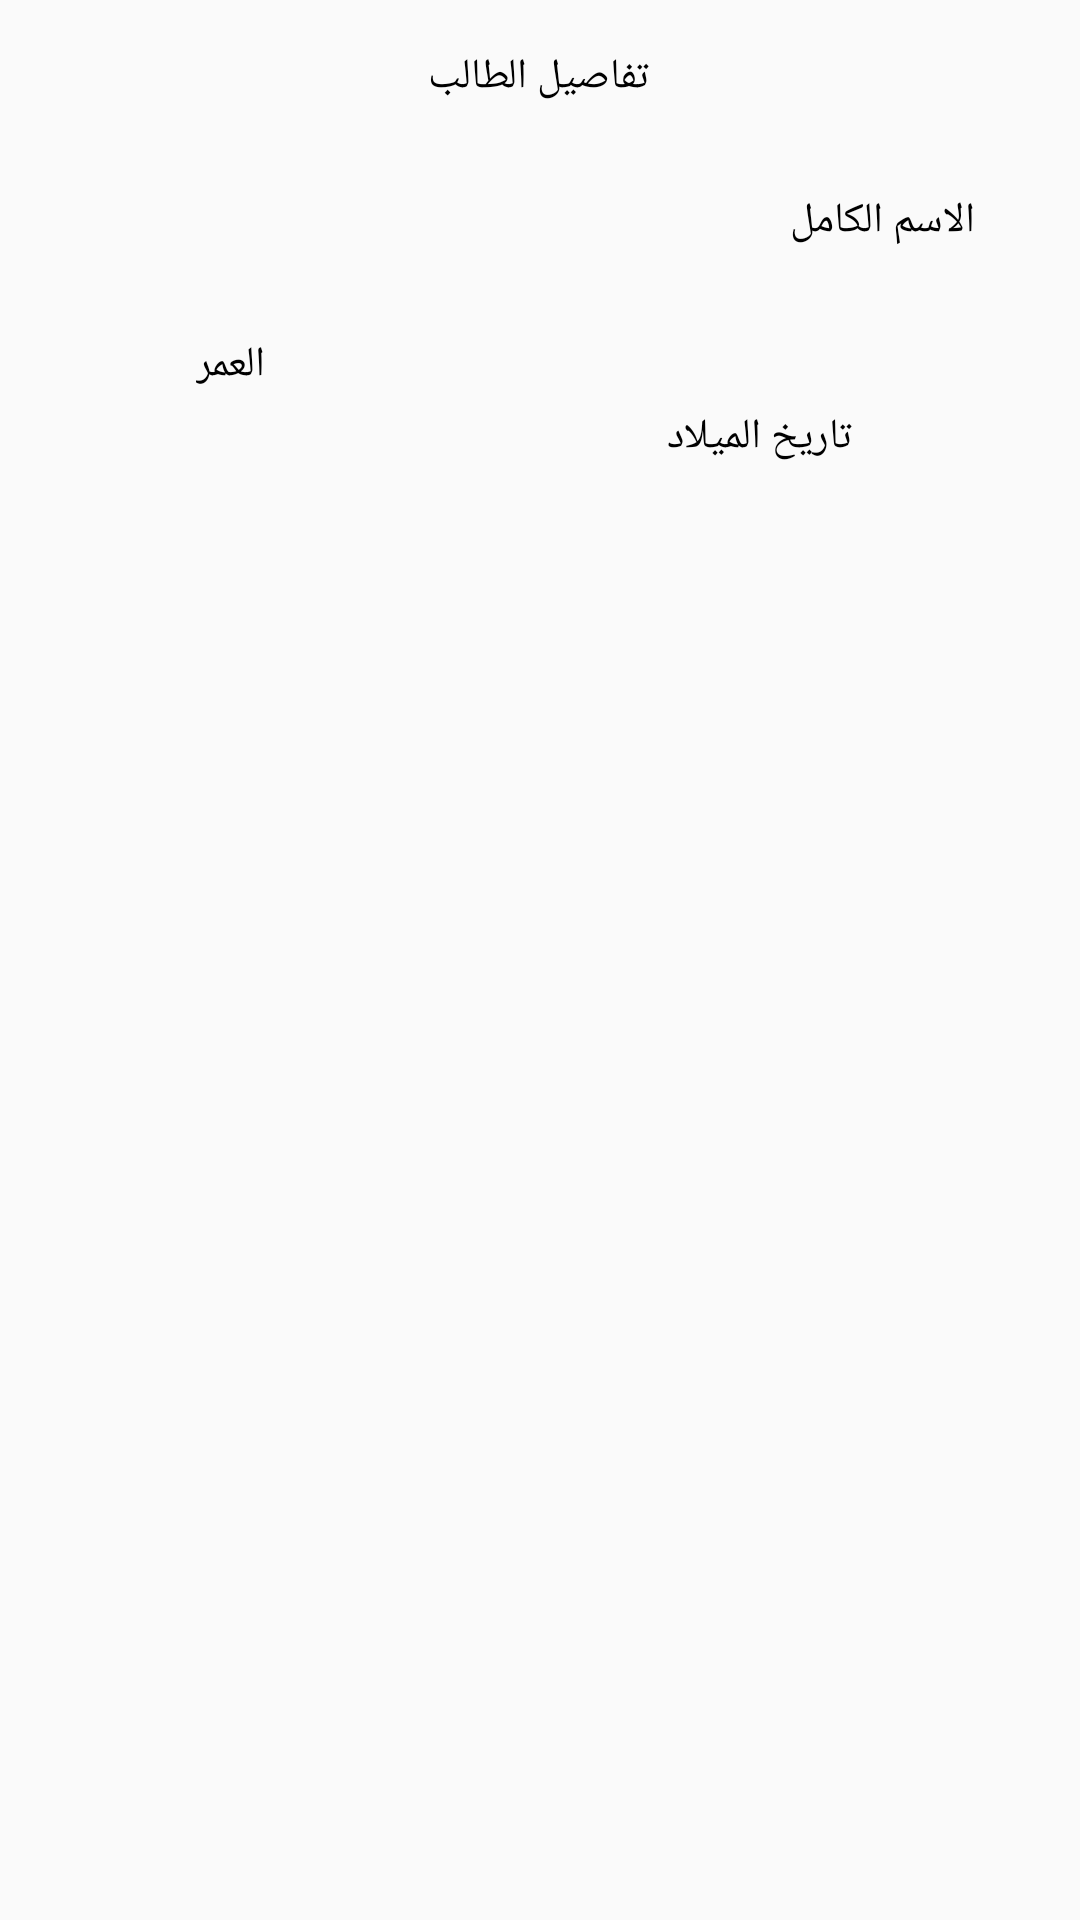

Produce the Android XML layout that renders to this screen, including the resource entries it uses.
<!-- AndroidManifest.xml: application theme Theme.ProjectAndroid -->
<!-- res/layout/activity_detaies_student.xml -->
<?xml version="1.0" encoding="utf-8"?>
<androidx.constraintlayout.widget.ConstraintLayout xmlns:android="http://schemas.android.com/apk/res/android"
    xmlns:app="http://schemas.android.com/apk/res-auto"
    xmlns:tools="http://schemas.android.com/tools"
    android:layout_width="match_parent"
    android:layout_height="match_parent"
    tools:context=".Detaies_Student">

    <TextView
        android:id="@+id/textViewName"
        android:layout_width="wrap_content"
        android:layout_height="wrap_content"
        android:layout_marginTop="64dp"
        android:text="الاسم الكامل"
        android:textColor="@color/black"
        android:textSize="@dimen/_10ssp"
        app:layout_constraintEnd_toEndOf="parent"
        app:layout_constraintHorizontal_bias="0.883"
        app:layout_constraintStart_toStartOf="parent"
        app:layout_constraintTop_toTopOf="parent" />

    <TextView
        android:layout_width="wrap_content"
        android:layout_height="wrap_content"
        android:layout_marginTop="16dp"
        android:text="تفاصيل الطالب"
        android:textColor="@color/black"
        android:textSize="@dimen/_20ssp"
        app:layout_constraintEnd_toEndOf="parent"
        app:layout_constraintHorizontal_bias="0.498"
        app:layout_constraintStart_toStartOf="parent"
        app:layout_constraintTop_toTopOf="parent" />

    <TextView
        android:id="@+id/textViewStudentName"
        android:layout_width="wrap_content"
        android:layout_height="wrap_content"
        android:layout_marginTop="92dp"
        android:textColor="@color/black"
        android:textSize="@dimen/_20ssp"
        app:layout_constraintEnd_toEndOf="parent"
        app:layout_constraintHorizontal_bias="0.854"
        app:layout_constraintStart_toStartOf="parent"
        app:layout_constraintTop_toTopOf="parent" />

    <TextView
        android:id="@+id/textViewStudentDate"
        android:layout_width="wrap_content"
        android:layout_height="wrap_content"
        android:layout_marginTop="156dp"
        android:textColor="@color/black"
        android:textSize="@dimen/_20ssp"
        app:layout_constraintEnd_toEndOf="parent"
        app:layout_constraintHorizontal_bias="0.761"
        app:layout_constraintStart_toStartOf="parent"
        app:layout_constraintTop_toTopOf="parent" />

    <TextView
        android:id="@+id/textViewStudentAge"
        android:layout_width="wrap_content"
        android:layout_height="wrap_content"
        android:layout_marginTop="156dp"
        android:textColor="@color/black"
        android:textSize="@dimen/_20ssp"
        app:layout_constraintEnd_toEndOf="parent"
        app:layout_constraintHorizontal_bias="0.214"
        app:layout_constraintStart_toStartOf="parent"
        app:layout_constraintTop_toTopOf="parent" />

    <TextView
        android:layout_width="wrap_content"
        android:layout_height="wrap_content"
        android:layout_marginTop="112dp"
        android:text="العمر"
        android:textColor="@color/black"
        android:textSize="@dimen/_10ssp"
        app:layout_constraintEnd_toEndOf="parent"
        app:layout_constraintHorizontal_bias="0.194"
        app:layout_constraintStart_toStartOf="parent"
        app:layout_constraintTop_toTopOf="parent" />

    <TextView
        android:layout_width="wrap_content"
        android:layout_height="wrap_content"
        android:layout_marginTop="136dp"
        android:text="تاريخ الميلاد"
        android:textColor="@color/black"
        android:textSize="@dimen/_10ssp"
        app:layout_constraintEnd_toEndOf="parent"
        app:layout_constraintHorizontal_bias="0.745"
        app:layout_constraintStart_toStartOf="parent"
        app:layout_constraintTop_toTopOf="parent" />

    <LinearLayout
        android:layout_width="match_parent"
        android:layout_height="495dp"
        android:orientation="vertical"
        app:layout_constraintBottom_toBottomOf="parent"
        app:layout_constraintStart_toStartOf="parent">

        <androidx.recyclerview.widget.RecyclerView
            android:id="@+id/recyclerViewStudentSubjects"
            android:layout_width="match_parent"
            android:layout_height="match_parent" />

    </LinearLayout>
</androidx.constraintlayout.widget.ConstraintLayout>
<!-- resources referenced by this layout -->
<resources>
  <color name="black">#FF000000</color>
  <style name="Theme.ProjectAndroid" parent="Theme.MaterialComponents.DayNight.Bridge">
          
          <item name="colorPrimary">@color/purple_500</item>
          <item name="colorPrimaryVariant">@color/purple_700</item>
          <item name="colorOnPrimary">@color/white</item>
          
          <item name="colorSecondary">@color/teal_200</item>
          <item name="colorSecondaryVariant">@color/teal_700</item>
          <item name="colorOnSecondary">@color/black</item>
          
          <item name="android:statusBarColor">?attr/colorPrimaryVariant</item>
          
      </style>
  <color name="purple_500">#FF6200EE</color>
  <color name="purple_700">#FF3700B3</color>
  <color name="white">#FFFFFFFF</color>
  <color name="teal_200">#FF03DAC5</color>
  <color name="teal_700">#FF018786</color>
</resources>
